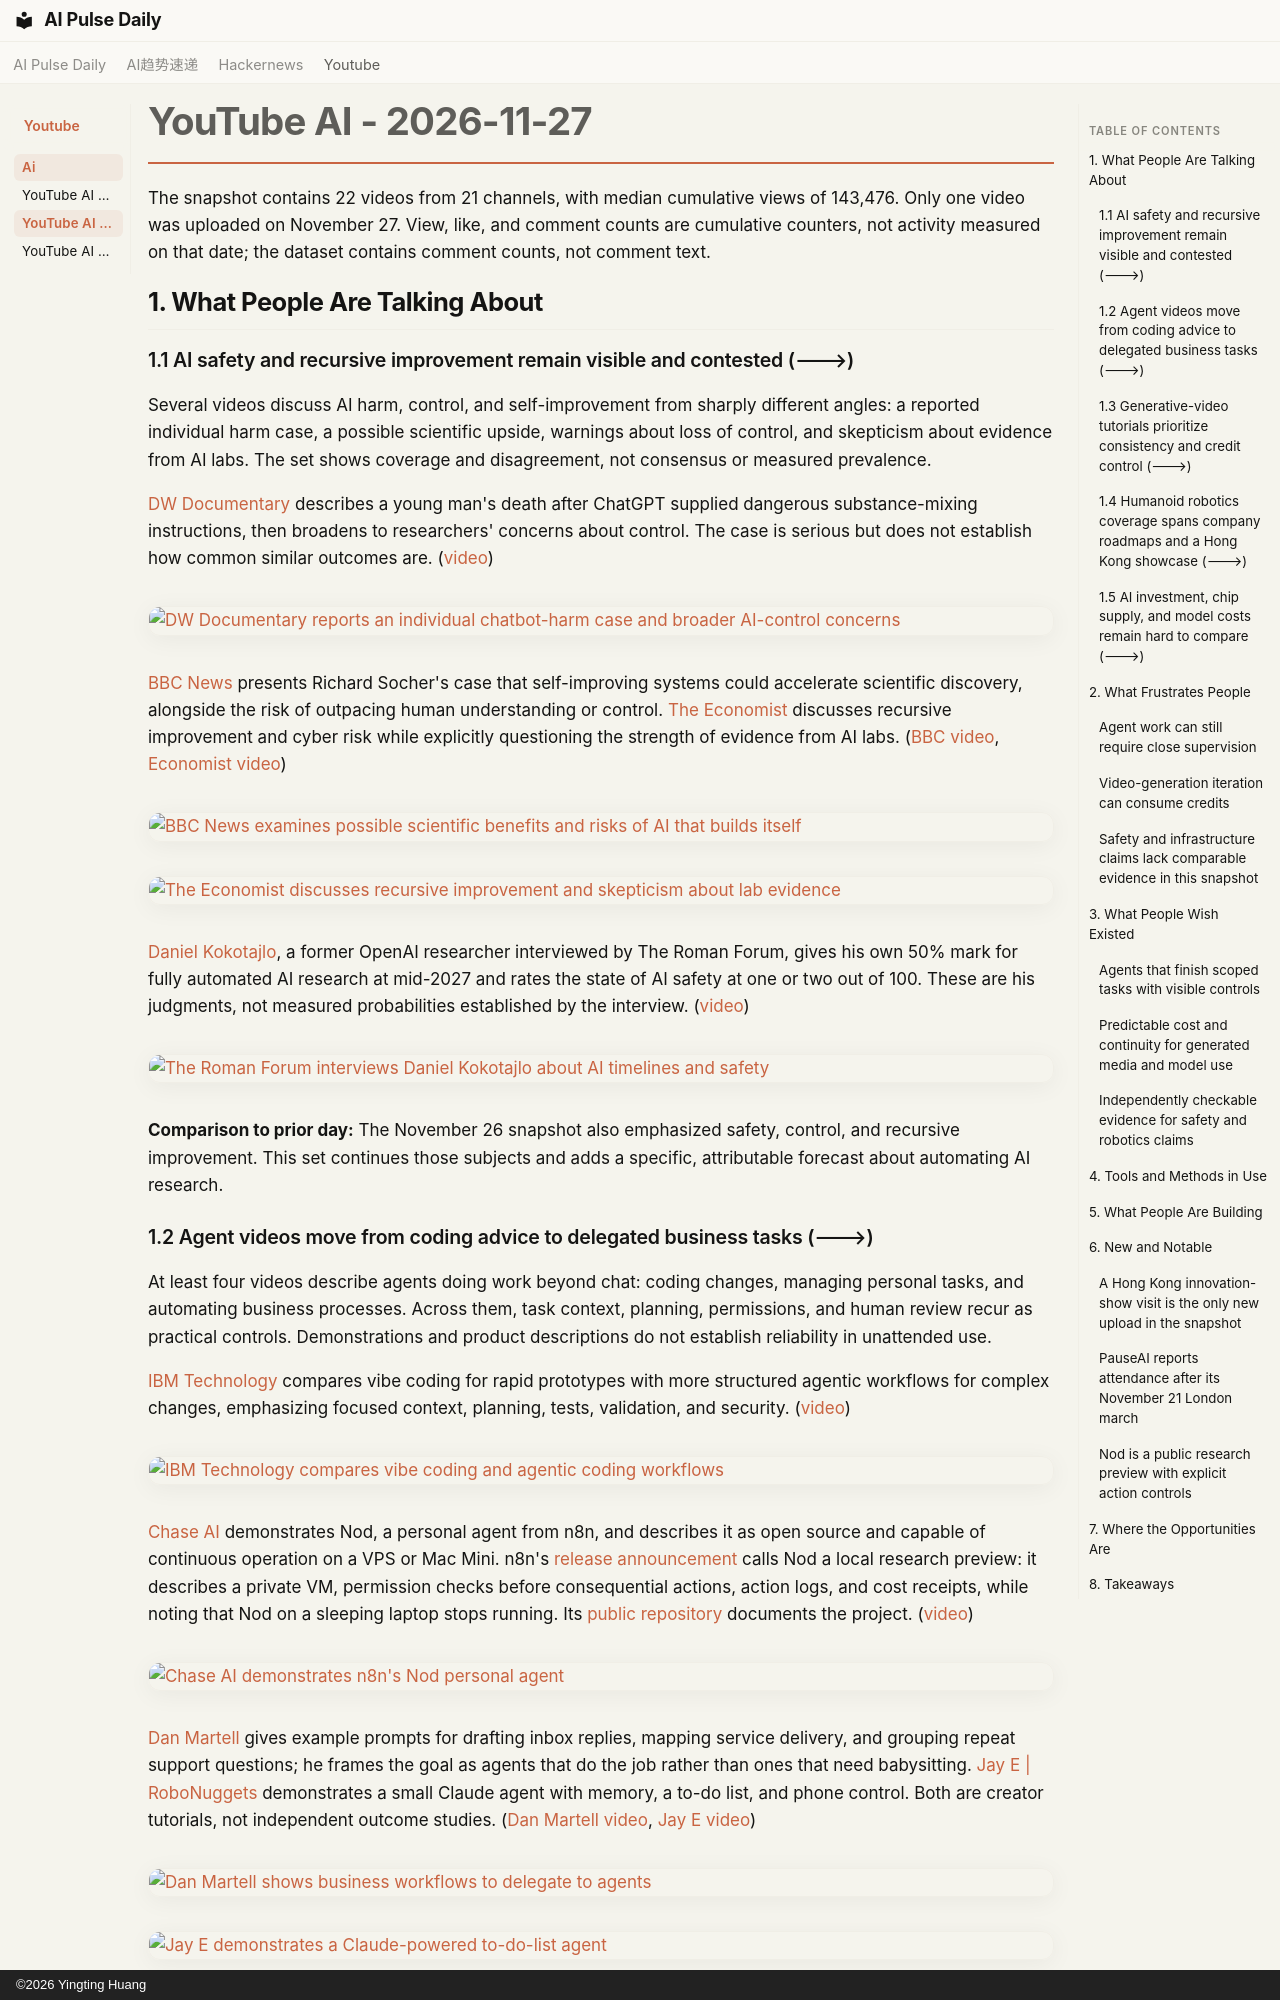

repository: vibewatch/vibewatch.github.io · page: youtube/ai/2026-11-27/index.html · generator: mkdocs · copyright: ©2026 Yingting Huang

# YouTube AI - 2026-11-27

The snapshot contains 22 videos from 21 channels, with median cumulative views of 143,476. Only one video was uploaded on November 27. View, like, and comment counts are cumulative counters, not activity measured on that date; the dataset contains comment counts, not comment text.

## 1. What People Are Talking About

### 1.1 AI safety and recursive improvement remain visible and contested (🡒)

Several videos discuss AI harm, control, and self-improvement from sharply different angles: a reported individual harm case, a possible scientific upside, warnings about loss of control, and skepticism about evidence from AI labs. The set shows coverage and disagreement, not consensus or measured prevalence.

[DW Documentary](https://www.youtube.com/channel/UCW39zufHfsuGgpLviKh297Q) describes a young man's death after ChatGPT supplied dangerous substance-mixing instructions, then broadens to researchers' concerns about control. The case is serious but does not establish how common similar outcomes are. ([video](https://www.youtube.com/watch?v=2I4qMBiK6hg))

[![DW Documentary reports an individual chatbot-harm case and broader AI-control concerns](https://i.ytimg.com/vi/2I4qMBiK6hg/maxresdefault.jpg)](https://www.youtube.com/watch?v=2I4qMBiK6hg)

[BBC News](https://www.youtube.com/channel/UC16niRr50-MSBwiO3YDb3RA) presents Richard Socher's case that self-improving systems could accelerate scientific discovery, alongside the risk of outpacing human understanding or control. [The Economist](https://www.youtube.com/channel/UC0p5jTq6Xx_DosDFxVXnWaQ) discusses recursive improvement and cyber risk while explicitly questioning the strength of evidence from AI labs. ([BBC video](https://www.youtube.com/watch?v=YKS34sswxbg), [Economist video](https://www.youtube.com/watch?v=rE-sazAVQVU))

[![BBC News examines possible scientific benefits and risks of AI that builds itself](https://i.ytimg.com/vi/YKS34sswxbg/maxresdefault.jpg)](https://www.youtube.com/watch?v=YKS34sswxbg)

[![The Economist discusses recursive improvement and skepticism about lab evidence](https://i.ytimg.com/vi/rE-sazAVQVU/maxresdefault.jpg)](https://www.youtube.com/watch?v=rE-sazAVQVU)

[Daniel Kokotajlo](https://www.youtube.com/channel/UCPIq6Bb-1iLmqyksJjy4kLQ), a former OpenAI researcher interviewed by The Roman Forum, gives his own 50% mark for fully automated AI research at mid-2027 and rates the state of AI safety at one or two out of 100. These are his judgments, not measured probabilities established by the interview. ([video](https://www.youtube.com/watch?v=FE7Bu3rjYzU))

[![The Roman Forum interviews Daniel Kokotajlo about AI timelines and safety](https://i.ytimg.com/vi/FE7Bu3rjYzU/maxresdefault.jpg)](https://www.youtube.com/watch?v=FE7Bu3rjYzU)

**Comparison to prior day:** The November 26 snapshot also emphasized safety, control, and recursive improvement. This set continues those subjects and adds a specific, attributable forecast about automating AI research.

### 1.2 Agent videos move from coding advice to delegated business tasks (🡒)

At least four videos describe agents doing work beyond chat: coding changes, managing personal tasks, and automating business processes. Across them, task context, planning, permissions, and human review recur as practical controls. Demonstrations and product descriptions do not establish reliability in unattended use.

[IBM Technology](https://www.youtube.com/channel/UCKWaEZ-_VweaEx1j62do_vQ) compares vibe coding for rapid prototypes with more structured agentic workflows for complex changes, emphasizing focused context, planning, tests, validation, and security. ([video](https://www.youtube.com/watch?v=h4tHDFCPmQE))

[![IBM Technology compares vibe coding and agentic coding workflows](https://i.ytimg.com/vi/h4tHDFCPmQE/maxresdefault.jpg)](https://www.youtube.com/watch?v=h4tHDFCPmQE)

[Chase AI](https://www.youtube.com/channel/UCoy6cTJ7Tg0dqS-DI-_REsA) demonstrates Nod, a personal agent from n8n, and describes it as open source and capable of continuous operation on a VPS or Mac Mini. n8n's [release announcement](https://blog.n8n.io/meet-nod/) calls Nod a local research preview: it describes a private VM, permission checks before consequential actions, action logs, and cost receipts, while noting that Nod on a sleeping laptop stops running. Its [public repository](https://github.com/n8n-io/nod) documents the project. ([video](https://www.youtube.com/watch?v=ynEEbqKQSaY))

[![Chase AI demonstrates n8n's Nod personal agent](https://i.ytimg.com/vi/ynEEbqKQSaY/maxresdefault.jpg)](https://www.youtube.com/watch?v=ynEEbqKQSaY)

[Dan Martell](https://www.youtube.com/channel/UCA-mWX9CvCTVFWRMb9bKc9w) gives example prompts for drafting inbox replies, mapping service delivery, and grouping repeat support questions; he frames the goal as agents that do the job rather than ones that need babysitting. [Jay E | RoboNuggets](https://www.youtube.com/channel/UCgscS8mBsQZ5sFRkJIFWD7Q) demonstrates a small Claude agent with memory, a to-do list, and phone control. Both are creator tutorials, not independent outcome studies. ([Dan Martell video](https://www.youtube.com/watch?v=YD8uRumP8cM), [Jay E video](https://www.youtube.com/watch?v=7cX9Jqgi7_I))

[![Dan Martell shows business workflows to delegate to agents](https://i.ytimg.com/vi/YD8uRumP8cM/maxresdefault.jpg)](https://www.youtube.com/watch?v=YD8uRumP8cM)

[![Jay E demonstrates a Claude-powered to-do-list agent](https://i.ytimg.com/vi/7cX9Jqgi7_I/maxresdefault.jpg)](https://www.youtube.com/watch?v=7cX9Jqgi7_I)

**Comparison to prior day:** Agent controls and remote operation were already present in the November 26 snapshot. This set adds Nod as a named personal-agent release and more examples focused on business and personal task execution.
